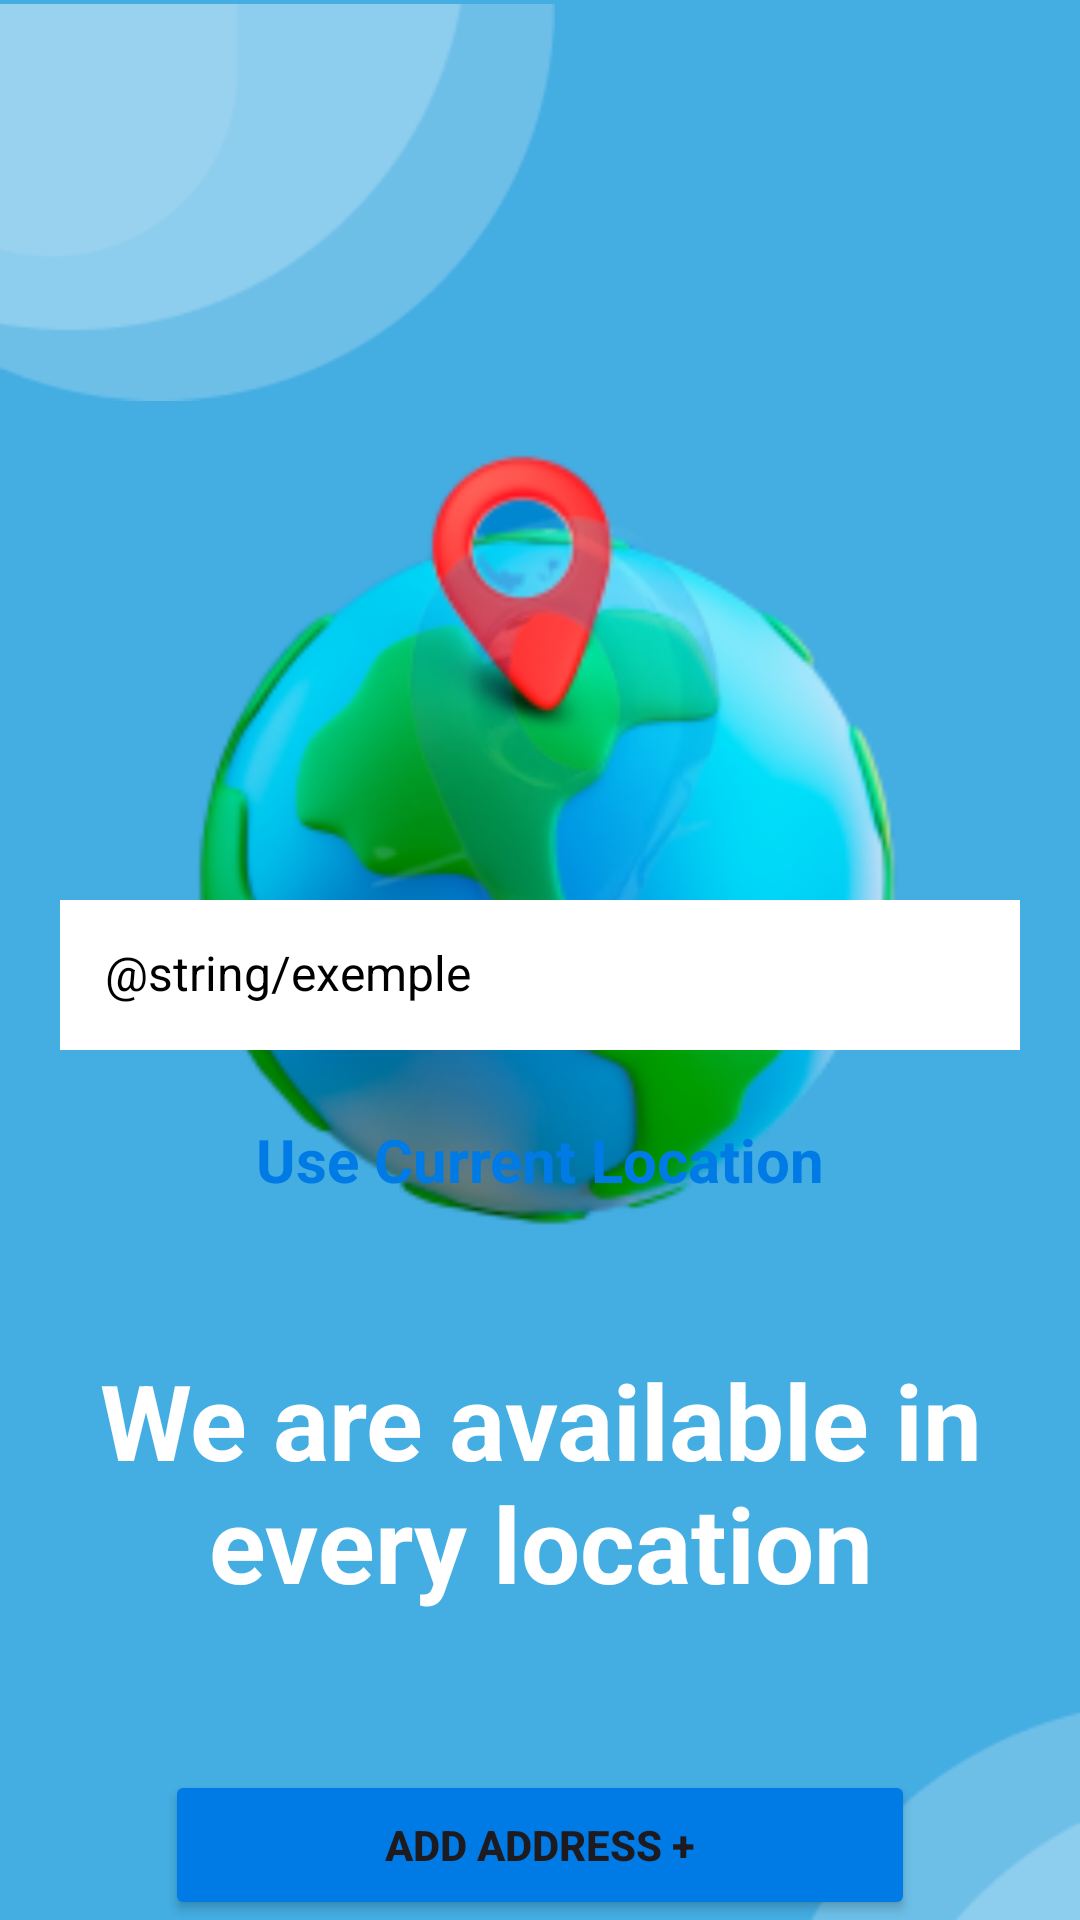

Write the Android layout XML for this screen, with the resource values it uses.
<!-- AndroidManifest.xml: application theme Theme.SpinCycle -->
<!-- res/layout/activity_maps.xml -->
<?xml version="1.0" encoding="utf-8"?>
<androidx.constraintlayout.widget.ConstraintLayout xmlns:android="http://schemas.android.com/apk/res/android"
    xmlns:app="http://schemas.android.com/apk/res-auto"
    xmlns:tools="http://schemas.android.com/tools"
    android:id="@+id/main"
    android:layout_width="match_parent"
    android:layout_height="match_parent"
    android:background="@color/blue"
    tools:context=".RegisterActivity">

    <ImageView
        android:id="@+id/imageView"
        android:layout_width="185dp"
        android:layout_height="135dp"
        android:src="@drawable/circle"
        app:layout_constraintTop_toTopOf="parent"
        tools:ignore="ContentDescription,MissingConstraints" />

    <ImageView
        android:id="@+id/maps"
        android:layout_width="400dp"
        android:layout_height="400dp"
        android:layout_marginTop="80dp"
        android:src="@drawable/maps"
        app:layout_constraintEnd_toEndOf="parent"
        app:layout_constraintHorizontal_bias="0.454"
        app:layout_constraintStart_toStartOf="parent"
        app:layout_constraintTop_toTopOf="parent"
        tools:ignore="ContentDescription" />

    <ImageView
        android:id="@+id/loc"
        android:layout_width="wrap_content"
        android:layout_height="wrap_content"
        android:layout_marginBottom="250dp"
        android:src="@drawable/loc"
        app:layout_constraintBottom_toBottomOf="parent"
        app:layout_constraintEnd_toEndOf="parent"
        app:layout_constraintStart_toStartOf="parent"
        tools:ignore="ContentDescription" />

    <TextView
        android:id="@+id/desc"
        android:layout_width="300dp"
        android:layout_height="wrap_content"
        android:layout_marginTop="450dp"
        android:text="@string/desc"
        android:textAlignment="center"
        android:textColor="@color/white"
        android:textSize="35sp"
        android:textStyle="bold"
        app:layout_constraintEnd_toEndOf="parent"
        app:layout_constraintStart_toStartOf="parent"
        app:layout_constraintTop_toTopOf="parent" />

    <EditText
        android:id="@+id/location"
        android:layout_width="320dp"
        android:layout_height="50dp"
        android:layout_marginBottom="290dp"
        android:background="@color/white"
        android:inputType="textImeMultiLine"
        android:padding="15dp"
        android:text="@string/exemple"
        android:textColor="@color/black"
        android:textSize="16sp"
        app:layout_constraintBottom_toBottomOf="parent"
        app:layout_constraintEnd_toEndOf="parent"
        app:layout_constraintStart_toStartOf="parent"
        tools:ignore="Autofill,LabelFor,MissingConstraints,MissingPrefix" />

    <TextView
        android:id="@+id/current_location"
        android:layout_width="wrap_content"
        android:layout_height="wrap_content"
        android:layout_marginBottom="240dp"
        android:text="@string/current_location"
        android:textSize="20sp"
        android:textColor="@color/new_blue"
        android:textStyle="bold"
        app:layout_constraintStart_toStartOf="parent"
        app:layout_constraintEnd_toEndOf="parent"
        app:layout_constraintBottom_toBottomOf="parent" />

    <Button
        android:id="@+id/add_address"
        android:layout_width="250dp"
        android:layout_height="50dp"
        android:backgroundTint="@color/new_blue"
        android:text="@string/add_address"
        android:textStyle="bold"
        app:layout_constraintBottom_toBottomOf="parent"
        app:layout_constraintEnd_toEndOf="parent"
        app:layout_constraintStart_toStartOf="parent" />

    <ImageView
        android:layout_width="wrap_content"
        android:layout_height="wrap_content"
        android:src="@drawable/circle_2"
        app:layout_constraintEnd_toEndOf="parent"
        app:layout_constraintBottom_toBottomOf="parent"
        tools:ignore="ContentDescription" />

</androidx.constraintlayout.widget.ConstraintLayout>
<!-- resources referenced by this layout -->
<resources>
  <color name="black">#FF000000</color>
  <color name="blue">#44ADE2</color>
  <color name="new_blue">#007BE5</color>
  <color name="white">#FFFFFFFF</color>
  <!-- drawable circle: png bitmap (drawable, 2310 bytes) -->
  <!-- drawable circle_2: png bitmap (drawable, 901 bytes) -->
  <!-- drawable loc: png bitmap (drawable, 21484 bytes) -->
  <!-- drawable maps: png bitmap (drawable, 38041 bytes) -->
  <string name="add_address">Add Address +</string>
  <string name="current_location">Use Current Location</string>
  <string name="desc">We are available in every location</string>
  <style name="Theme.SpinCycle" parent="Base.Theme.SpinCycle" />
  <style name="Base.Theme.SpinCycle" parent="Theme.Material3.DayNight.NoActionBar">
          
          
      </style>
</resources>
